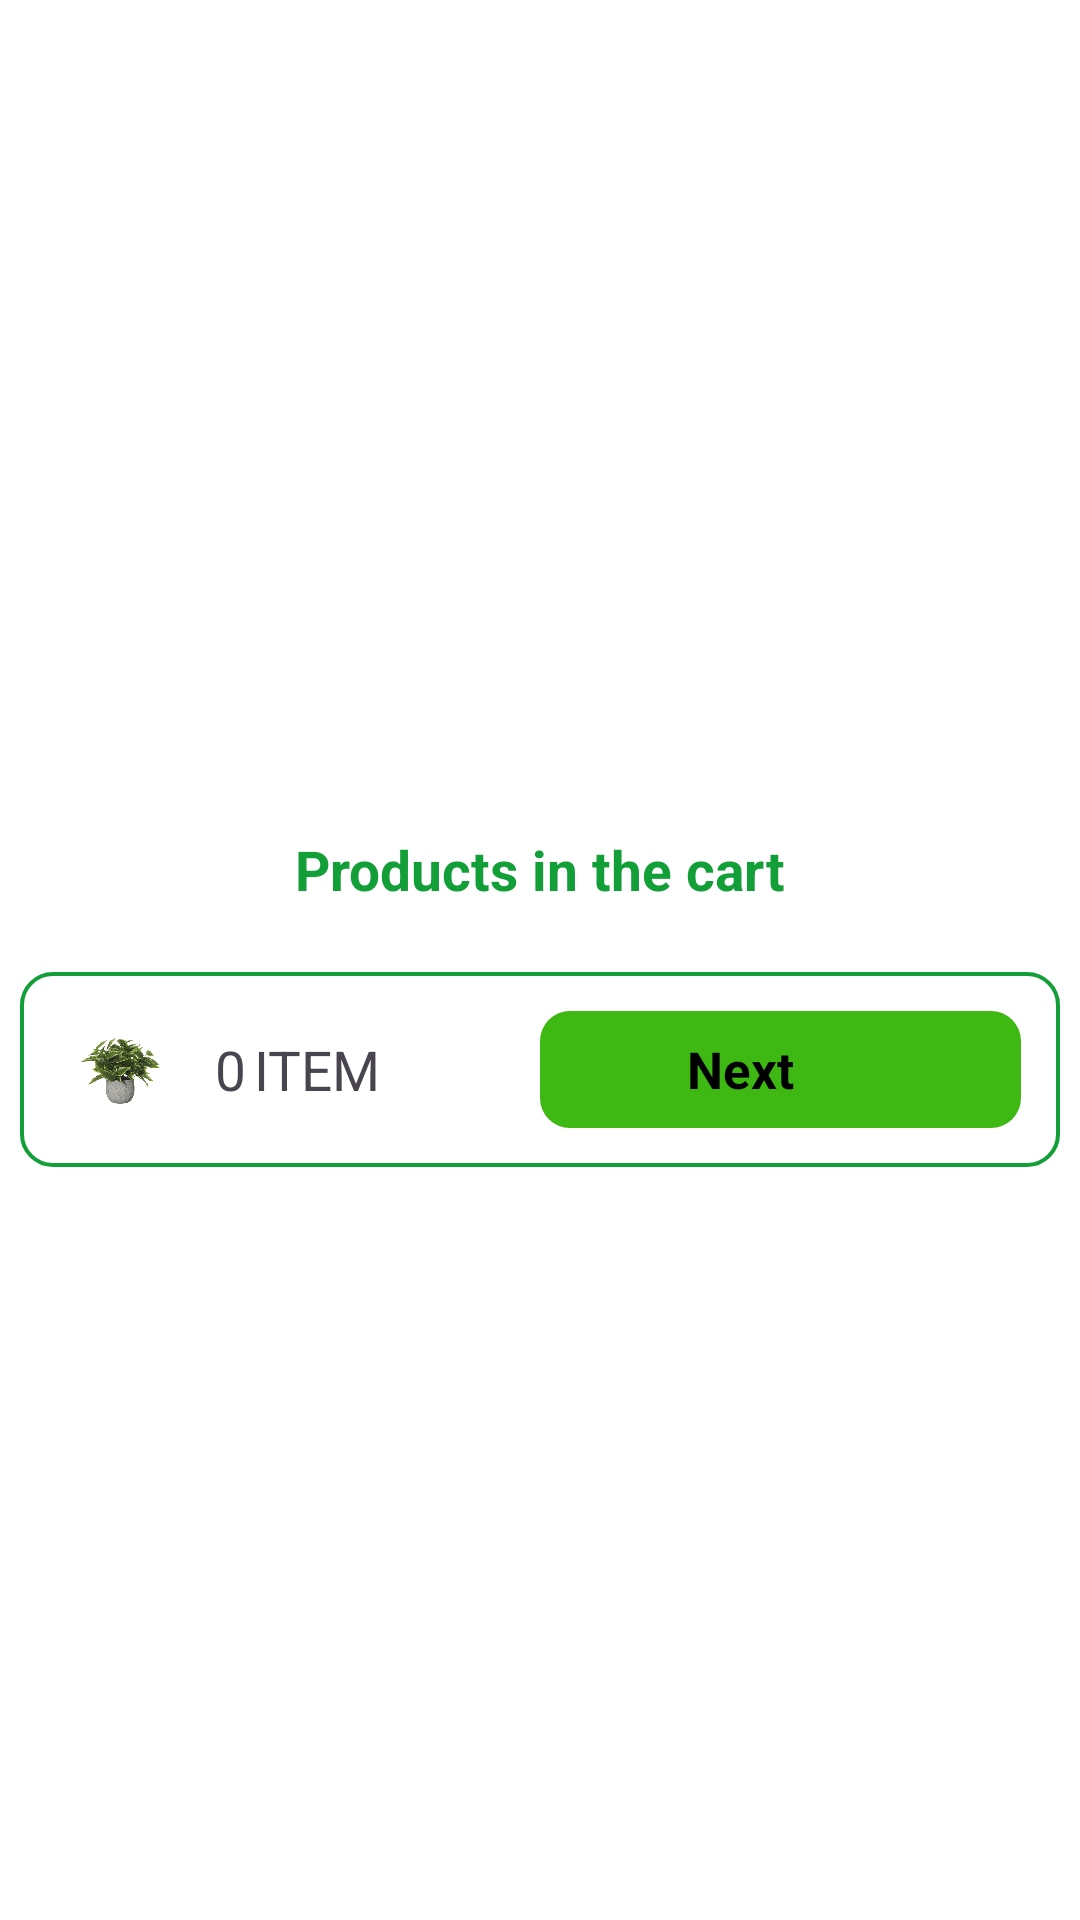

Here is an Android app screen rendered from its layout file. Give the layout XML and the strings, colors and styles it references.
<!-- AndroidManifest.xml: application theme Theme.Greenherbalhabitat -->
<!-- res/layout/bs_cart_products.xml -->
<?xml version="1.0" encoding="utf-8"?>
<androidx.constraintlayout.widget.ConstraintLayout xmlns:android="http://schemas.android.com/apk/res/android"
    android:layout_width="match_parent"
    android:layout_height="match_parent"
    android:id="@+id/clCartProducts"
    android:background="@color/white"
    xmlns:app="http://schemas.android.com/apk/res-auto">

    <LinearLayout
        android:layout_width="match_parent"
        android:layout_height="wrap_content"
        android:layout_marginTop="13.00dp"
        android:orientation="vertical"
        android:padding="6.50dp"
        app:layout_constraintBottom_toBottomOf="parent"
        app:layout_constraintEnd_toEndOf="parent"
        app:layout_constraintStart_toStartOf="parent"
        app:layout_constraintTop_toTopOf="parent">

        <TextView
            android:layout_width="wrap_content"
            android:layout_height="wrap_content"
            android:layout_gravity="center"
            android:layout_margin="13.00dp"
            android:layout_marginStart="2.60dp"
            android:text="Products in the cart"
            android:textColor="@color/irishgreen"
            android:textStyle="bold"
            android:textSize="18.20sp"/>

        <androidx.recyclerview.widget.RecyclerView
            android:id="@+id/rvProductsItems"
            android:layout_width="match_parent"
            android:layout_height="wrap_content"
            android:layout_marginBottom="9.10dp"
            app:layoutManager="androidx.recyclerview.widget.LinearLayoutManager"/>

        <LinearLayout
            android:visibility="visible"
            android:id="@+id/llCart"
            android:layout_width="match_parent"
            android:layout_height="wrap_content"
            android:background="@drawable/bg_cart"
            android:gravity="bottom|center"
            app:layout_constraintStart_toStartOf="parent"
            app:layout_constraintEnd_toEndOf="parent"
            app:layout_constraintBottom_toBottomOf="parent"
            android:padding="13.00dp"
            android:weightSum="1">

            <LinearLayout
                android:id="@+id/llItemCart"
                android:layout_width="match_parent"
                android:layout_height="wrap_content"
                android:layout_weight="0.5"
                android:orientation="horizontal">

                <ImageView
                    android:id="@+id/ivProductImage"
                    android:layout_width="39.00dp"
                    android:layout_height="39.00dp"
                    android:background="@color/white"
                    android:padding="3.90dp"
                    android:src="@drawable/indoorplants"/>

                <TextView
                    android:id="@+id/tvNumberOfProductCount"
                    android:layout_width="wrap_content"
                    android:layout_height="wrap_content"
                    android:layout_gravity="center"
                    android:layout_marginStart="13.00dp"
                    android:text="0"
                    android:textSize="18.20sp"/>

                <TextView
                    android:layout_width="wrap_content"
                    android:layout_height="wrap_content"
                    android:layout_gravity="center"
                    android:layout_marginStart="2.60dp"
                    android:text="ITEM"
                    android:textSize="18.20sp"/>

                <ImageButton
                    android:id="@+id/ivShowingProductsCart"
                    android:layout_width="19.50dp"
                    android:layout_height="19.50dp"
                    android:layout_gravity="center"
                    android:layout_marginStart="6.50dp"
                    android:background="@android:color/transparent"
                    android:src="@drawable/baseline_arrow_drop_up_24"/>

            </LinearLayout>

            <LinearLayout
                android:id="@+id/btnNext"
                android:layout_width="match_parent"
                android:layout_height="match_parent"
                android:layout_weight="0.5"
                android:background="@drawable/bg_product_count"
                android:gravity="center"
                android:orientation="horizontal">

                <TextView
                    android:id="@+id/tvAdd"
                    android:layout_width="wrap_content"
                    android:layout_height="wrap_content"
                    android:gravity="center"
                    android:text="Next"
                    android:textColor="@color/black"
                    android:textSize="16.90sp"
                    android:textStyle="bold"/>

                <ImageButton
                    android:layout_width="19.50dp"
                    android:layout_height="19.50dp"
                    android:layout_gravity="center"
                    android:layout_marginStart="6.50dp"
                    android:background="@android:color/transparent"
                    android:src="@drawable/baseline_arrow_right_24"/>
            </LinearLayout>
        </LinearLayout>

    </LinearLayout>

</androidx.constraintlayout.widget.ConstraintLayout>
<!-- resources referenced by this layout -->
<resources>
  <color name="black">#FF000000</color>
  <color name="irishgreen">#139F38</color>
  <color name="white">#FFFFFFFF</color>
  <!-- drawable bg_cart (drawable) -->
  <?xml version="1.0" encoding="utf-8"?>
  <shape android:shape="rectangle" xmlns:android="http://schemas.android.com/apk/res/android">
      <stroke
          android:width="1.30dp"
          android:color="@color/irishgreen"
          />
      <corners
          android:radius="10.40dp"/>
  
  
  </shape>
  <!-- drawable bg_product_count (drawable) -->
  <shape xmlns:android="http://schemas.android.com/apk/res/android" android:shape="rectangle">
      <solid android:color="#3EB812"/>
      <corners android:radius="10dp"/>
  </shape>
  <!-- drawable indoorplants: jpg bitmap (drawable, 29931 bytes) -->
  <style name="Theme.Greenherbalhabitat" parent="Base.Theme.Greenherbalhabitat" />
  <style name="Base.Theme.Greenherbalhabitat" parent="Theme.Material3.DayNight.NoActionBar">
          <item name="android:statusBarColor">@color/irishgreen</item>
          <item name="android:windowLightStatusBar">@color/irishgreen</item>
      </style>
</resources>
